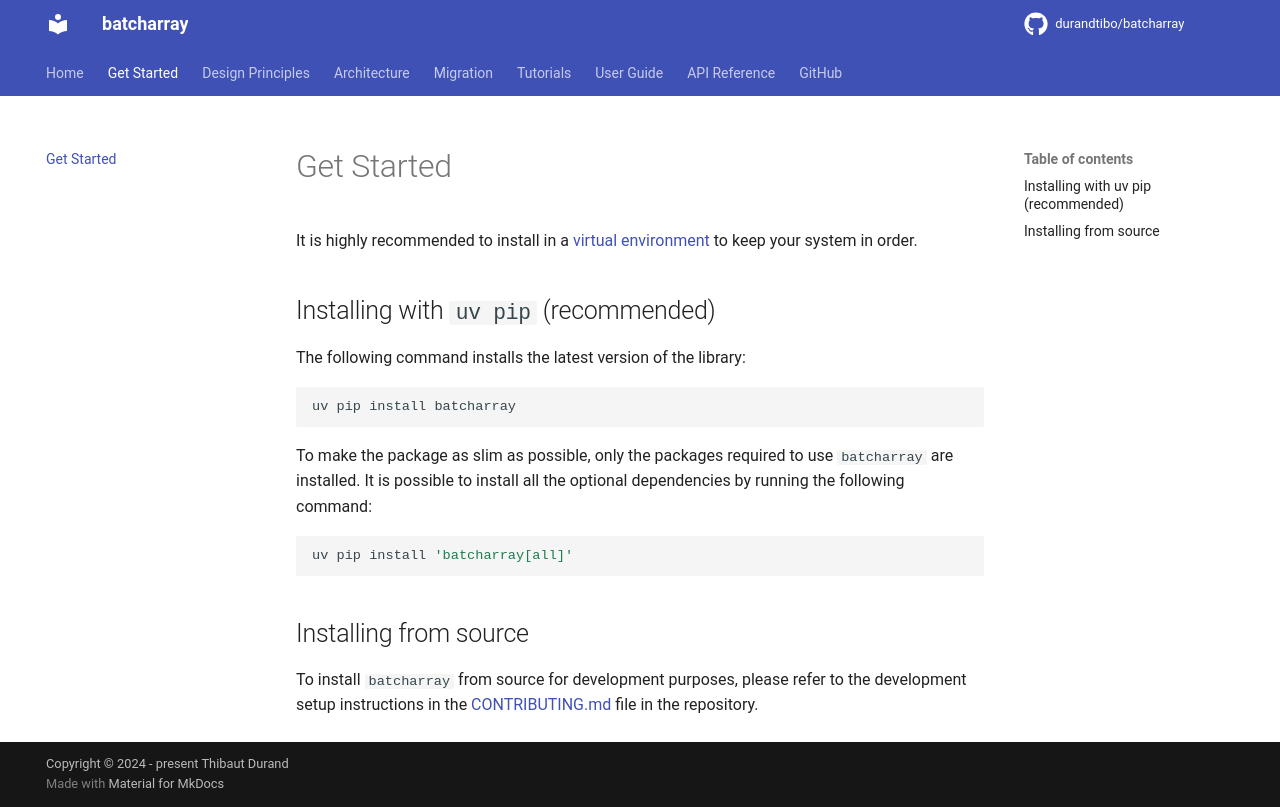

repository: durandtibo/batcharray · page: main/get_started/index.html · generator: mkdocs

# Get Started

It is highly recommended to install in
a [virtual environment](https://packaging.python.org/guides/installing-using-pip-and-virtual-environments/)
to keep your system in order.

## Installing with `uv pip` (recommended)

The following command installs the latest version of the library:

```shell
uv pip install batcharray
```

To make the package as slim as possible, only the packages required to use `batcharray` are
installed.
It is possible to install all the optional dependencies by running the following command:

```shell
uv pip install 'batcharray[all]'
```

## Installing from source

To install `batcharray` from source for development purposes, please refer to the development
setup instructions in the
[CONTRIBUTING.md](https://github.com/durandtibo/batcharray/blob/main/CONTRIBUTING.md) file in the
repository.
